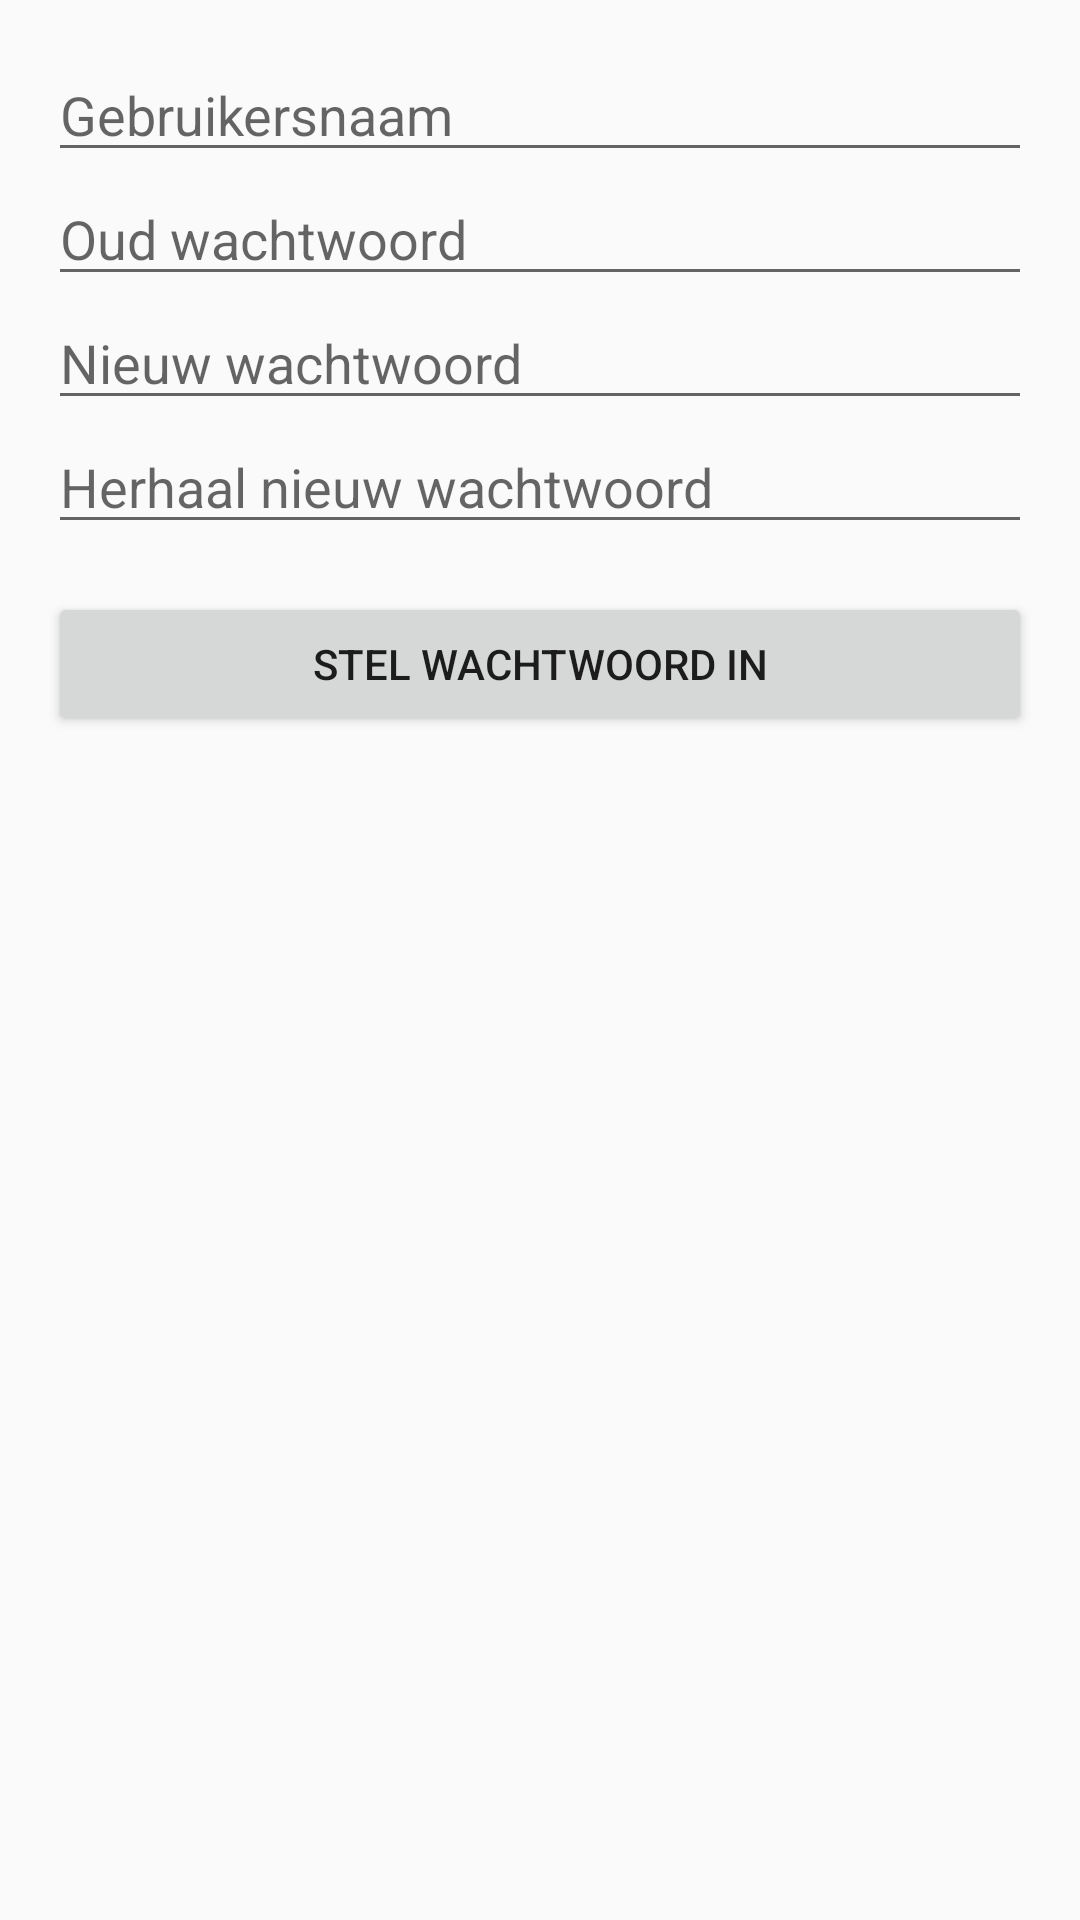

Reconstruct the res/layout file that produces this screen, plus the resources it refers to.
<!-- AndroidManifest.xml: application theme AppTheme -->
<!-- res/layout/activity_wachtwoord_instellen.xml -->
<?xml version="1.0" encoding="utf-8"?>
<android.support.constraint.ConstraintLayout xmlns:android="http://schemas.android.com/apk/res/android"
    xmlns:app="http://schemas.android.com/apk/res-auto"
    xmlns:tools="http://schemas.android.com/tools"
    android:layout_width="match_parent"
    android:layout_height="match_parent"
    tools:context="one.smartpass.android.WachtwoordInstellen">

    <LinearLayout
        android:layout_width="match_parent"
        android:layout_height="match_parent"
        android:orientation="vertical">

        <TextView
            android:layout_width="match_parent"
            android:layout_height="wrap_content"
            android:id="@+id/gebruikersnaamTextView"
            android:layout_margin="16dp"
            android:textSize="24sp"
            android:visibility="gone"/>
        <EditText
            android:id="@+id/gebruikersnaamwachtwoordinstellen"
            android:layout_width="match_parent"
            android:layout_height="wrap_content"
            android:layout_marginLeft="16dp"
            android:layout_marginRight="16dp"
            android:layout_marginTop="16dp"
            android:hint="Gebruikersnaam" />
        <EditText
            android:id="@+id/oudWachtwoord"
            android:layout_width="match_parent"
            android:layout_height="wrap_content"
            android:hint="Oud wachtwoord"
            android:layout_marginLeft="16dp"
            android:layout_marginRight="16dp"
            android:inputType="textPassword"
            />

        <EditText
            android:id="@+id/etwachtwoordinstellen"
            android:layout_width="match_parent"
            android:layout_height="wrap_content"
            android:layout_marginLeft="16dp"
            android:layout_marginRight="16dp"
            android:hint="Nieuw wachtwoord"
            android:inputType="textPassword" />

        <EditText
            android:id="@+id/etherhaalwachtwoordinstellen"
            android:layout_width="match_parent"
            android:layout_height="wrap_content"
            android:layout_marginLeft="16dp"
            android:layout_marginRight="16dp"
            android:hint="Herhaal nieuw wachtwoord"
            android:inputType="textPassword" />

        <Button
            android:id="@+id/btnwachtwoordinstellen"
            android:layout_width="match_parent"
            android:layout_height="wrap_content"
            android:layout_margin="16dp"
            android:text="Stel wachtwoord in" />

        <RelativeLayout
            android:layout_width="match_parent"
            android:layout_height="wrap_content">

            <ProgressBar
                android:id="@+id/login_laden"
                android:layout_width="match_parent"
                android:layout_height="wrap_content"
                android:layout_centerInParent="true"
                android:visibility="gone" />
        </RelativeLayout>


    </LinearLayout>
</android.support.constraint.ConstraintLayout>
<!-- resources referenced by this layout -->
<resources>
  <style name="AppTheme" parent="Theme.AppCompat.Light.NoActionBar">
          
          <item name="colorPrimary">@color/colorPrimary</item>
          <item name="colorPrimaryDark">@color/colorPrimaryDark</item>
          <item name="colorAccent">@color/colorAccent</item>
      </style>
  <color name="colorPrimary">#eeeeee</color>
  <color name="colorPrimaryDark">#bcbcbc</color>
  <color name="colorAccent">#607d8b</color>
</resources>
